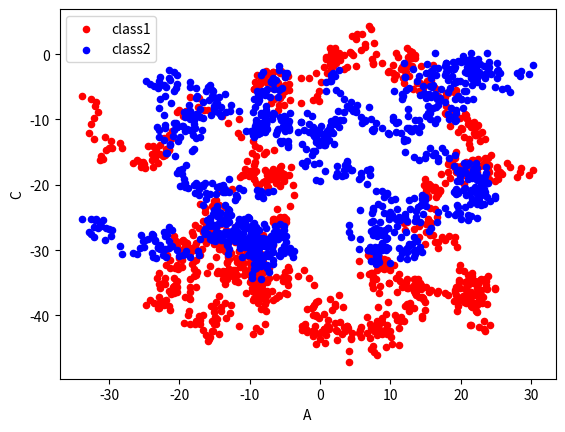

The script that saved this image:
import pandas as pd
import numpy as np
import matplotlib.pyplot as plt


#plot datad
data = pd.Series(np.random.randn(1000),index=np.arange(1000))

data = data.cumsum()




#DataFrame
data = pd.DataFrame(np.random.randn(1000,4),
                    index=np.arange(1000),
                    columns=list("ABCD"))


data = data.cumsum()
# data.plot()
# plt.show()
#plt.plot(x=,y=)
#pandas中data本身就是数据
# data.plot()
#
# plt.show()

# plot 方法
# bar,box,kde,area,scatter,hexbin,hist,pie
ax = data.plot.scatter(x='A',y='B',label='class1',c='r')

data.plot.scatter(x='A',y='C',label='class2',ax=ax,c='b')
plt.show()